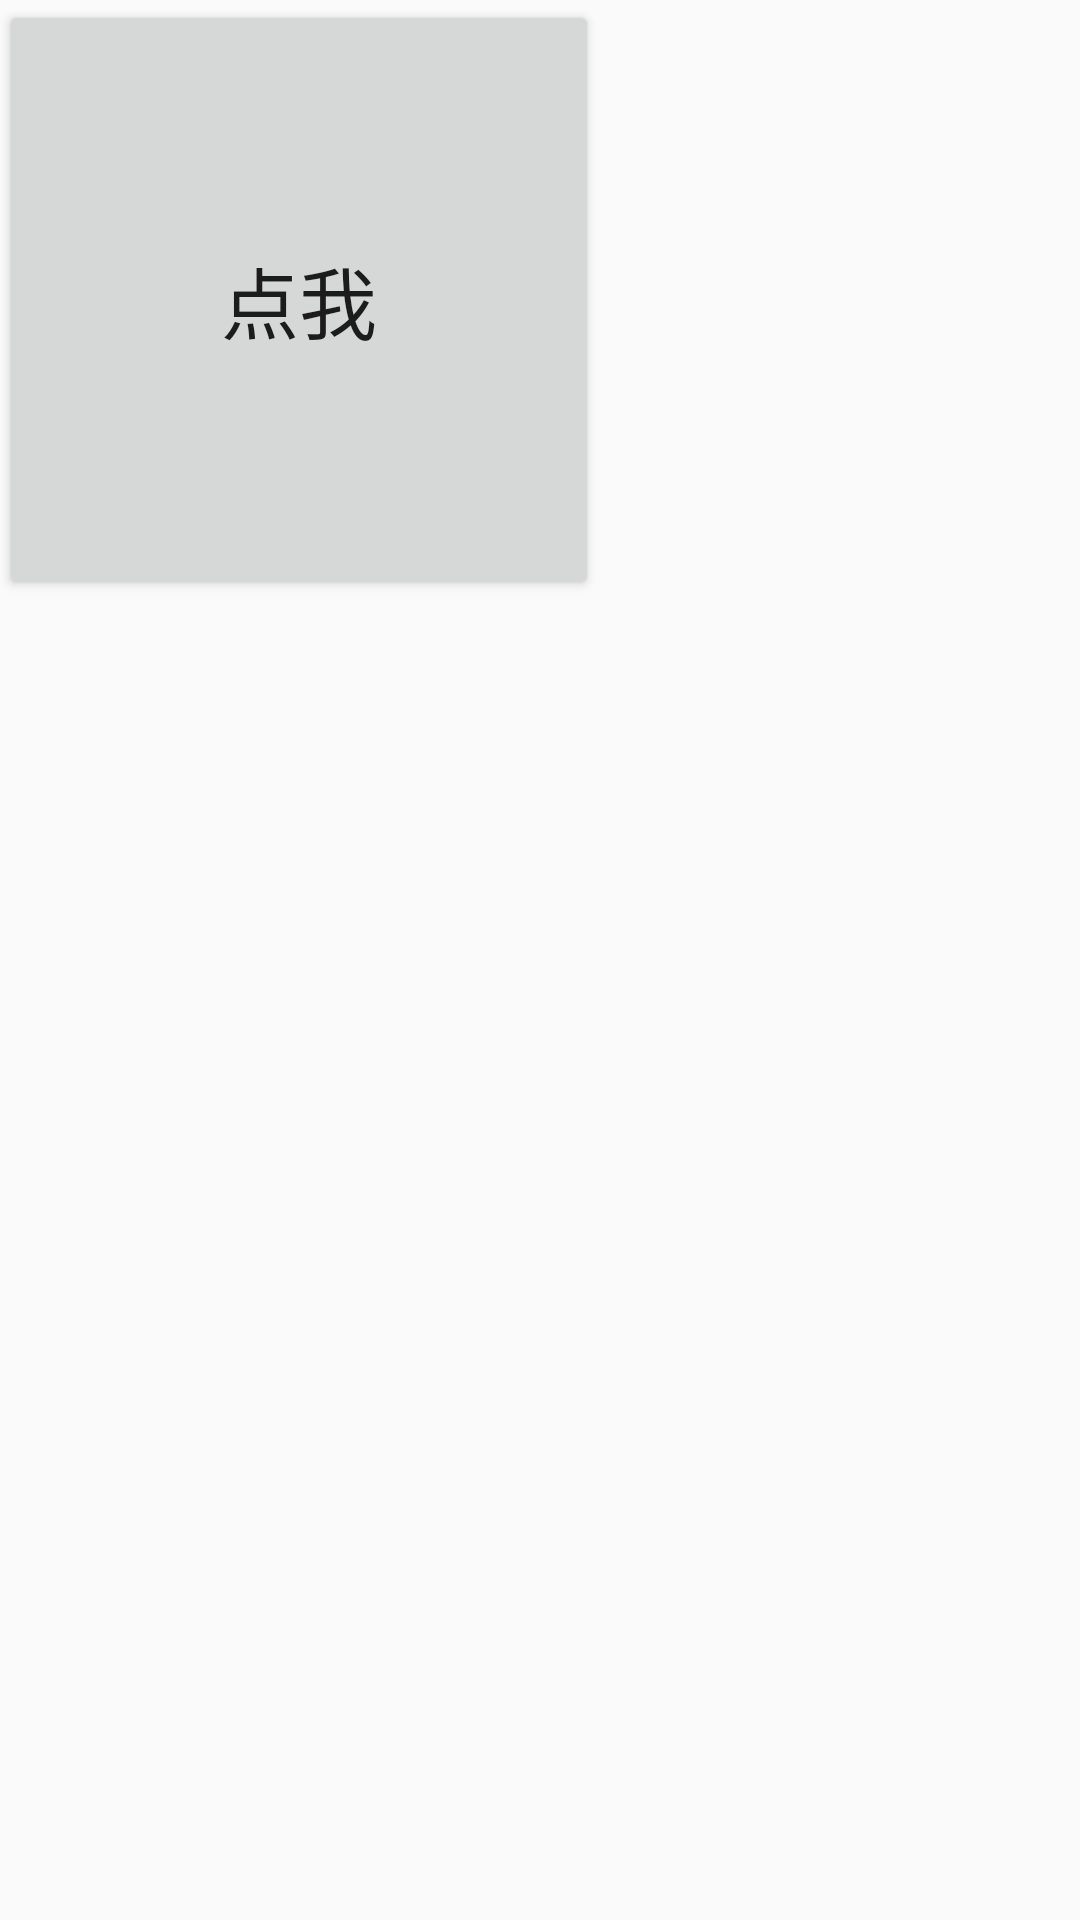

Write the Android layout XML for this screen, with the resource values it uses.
<!-- AndroidManifest.xml: application theme AppTheme -->
<!-- res/layout/activity_main.xml -->
<?xml version="1.0" encoding="utf-8"?>
<RelativeLayout xmlns:android="http://schemas.android.com/apk/res/android"
    xmlns:tools="http://schemas.android.com/tools"
    android:layout_width="match_parent"
    android:layout_height="match_parent"
    android:paddingBottom="@dimen/activity_vertical_margin"
    android:paddingLeft="@dimen/activity_horizontal_margin"
    android:paddingRight="@dimen/activity_horizontal_margin"
    android:paddingTop="@dimen/activity_vertical_margin"
    tools:context="com.apptrackerdemo.MainActivity">

    <Button
        android:id="@+id/activity_main_btn"
        android:layout_width="200dp"
        android:layout_height="200dp"
        android:textSize="26sp"
        android:text="点我" />
</RelativeLayout>
<!-- resources referenced by this layout -->
<resources>
  <style name="AppTheme" parent="Theme.AppCompat.Light.NoActionBar">
          
          <item name="colorPrimary">@color/colorPrimary</item>
          <item name="colorPrimaryDark">@color/colorPrimaryDark</item>
          <item name="colorAccent">@color/colorAccent</item>
      </style>
  <color name="colorPrimary">#3F51B5</color>
  <color name="colorPrimaryDark">#303F9F</color>
  <color name="colorAccent">#FF4081</color>
</resources>
